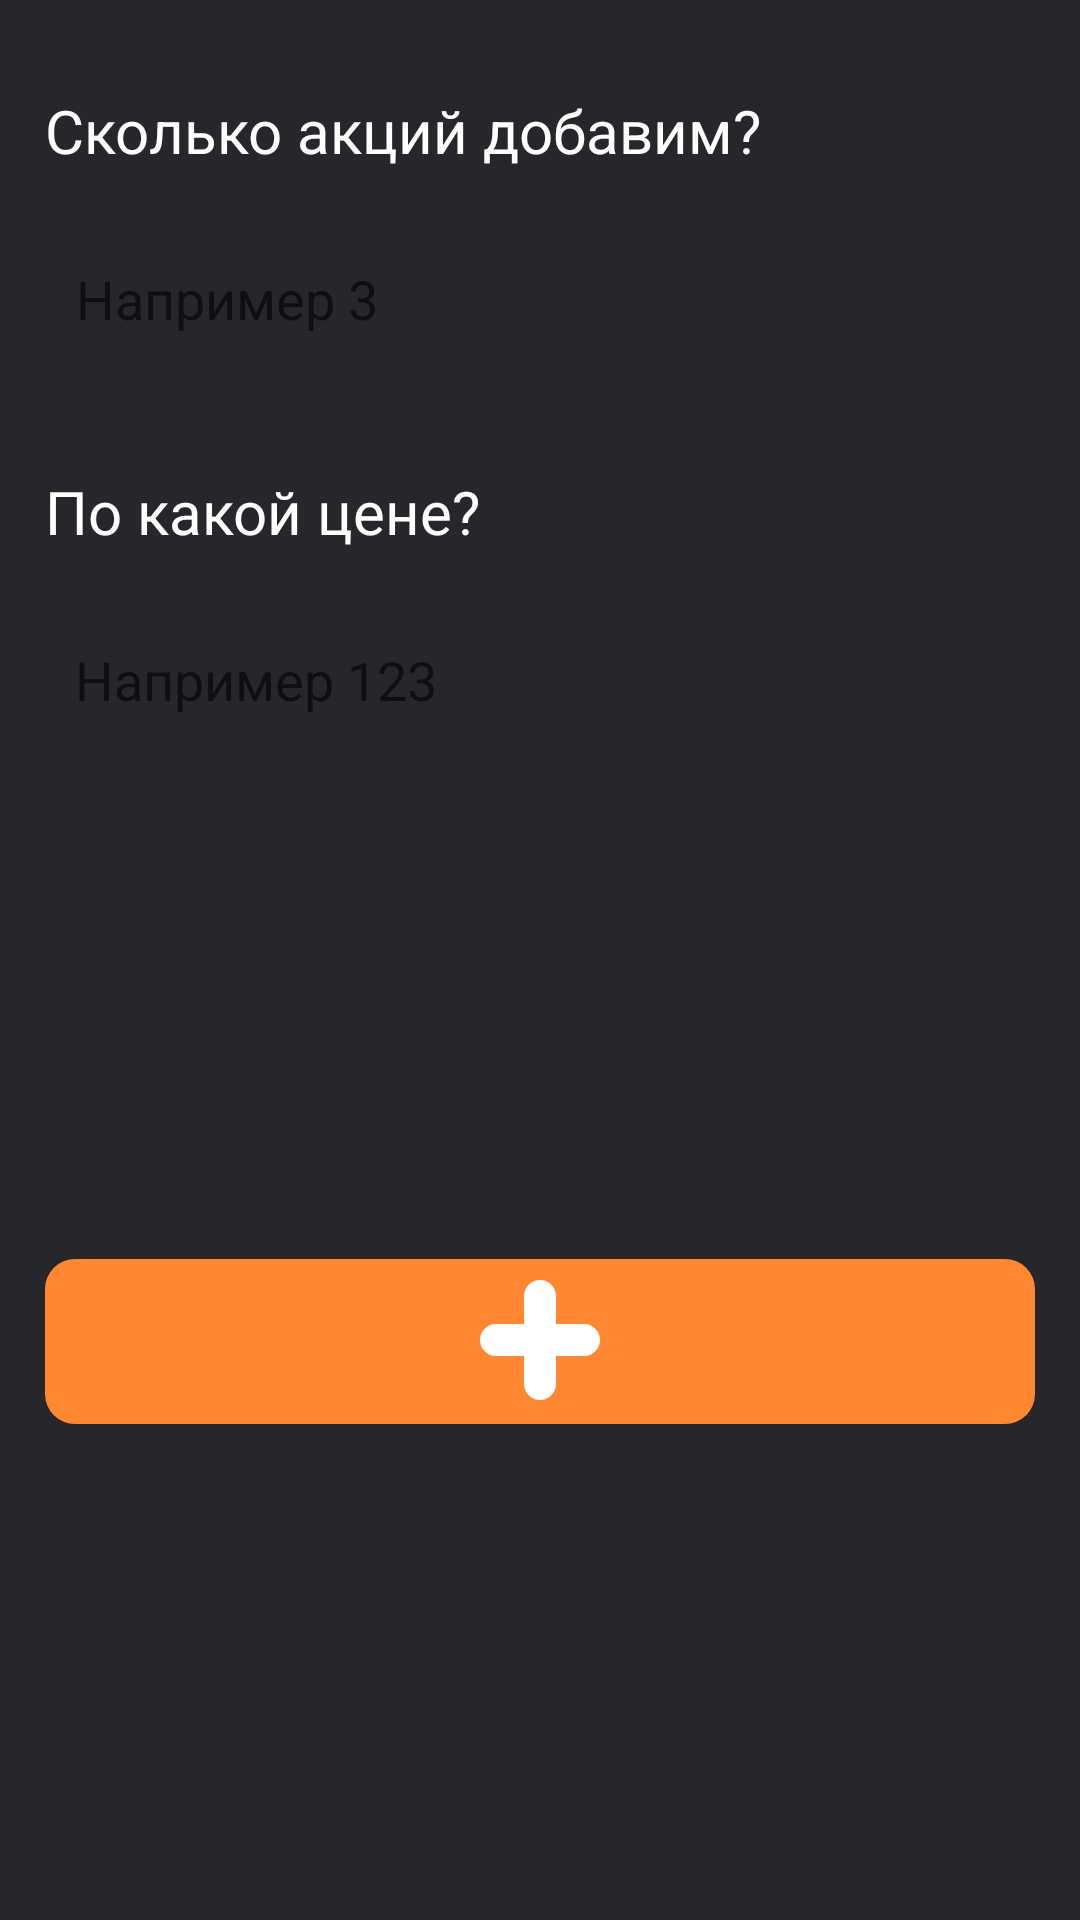

Write the Android layout XML for this screen, with the resource values it uses.
<!-- AndroidManifest.xml: application theme Theme.SharesBank -->
<!-- res/layout/activity_edit_share.xml -->
<?xml version="1.0" encoding="utf-8"?>
<androidx.constraintlayout.widget.ConstraintLayout xmlns:android="http://schemas.android.com/apk/res/android"
    xmlns:app="http://schemas.android.com/apk/res-auto"
    xmlns:tools="http://schemas.android.com/tools"
    android:layout_width="match_parent"
    android:layout_height="wrap_content"
    android:background="@color/main">

    <EditText
        android:id="@+id/addNumberEdited"
        android:layout_width="330dp"
        android:layout_height="55dp"
        android:layout_marginStart="30dp"
        android:layout_marginTop="15dp"
        android:layout_marginEnd="30dp"
        android:background="@drawable/round_white"
        android:gravity="center|left"
        android:hint="Например 3"
        android:padding="10dp"
        app:layout_constraintEnd_toEndOf="parent"
        app:layout_constraintHorizontal_bias="0.493"
        app:layout_constraintStart_toStartOf="parent"
        app:layout_constraintTop_toBottomOf="@+id/textView5" />

    <TextView
        android:id="@+id/textView5"
        android:layout_width="330dp"
        android:layout_height="wrap_content"
        android:layout_marginStart="30dp"
        android:layout_marginTop="30dp"
        android:layout_marginEnd="30dp"
        android:text="Сколько акций добавим?"
        android:textColor="@color/white"
        android:textSize="20sp"
        app:layout_constraintEnd_toEndOf="parent"
        app:layout_constraintStart_toStartOf="parent"
        app:layout_constraintTop_toTopOf="parent" />

    <ImageButton
        android:id="@+id/saveEditedShare"
        android:layout_width="330dp"
        android:layout_height="55dp"
        android:layout_marginStart="30dp"
        android:layout_marginTop="30dp"
        android:layout_marginEnd="30dp"
        android:layout_marginBottom="30dp"
        app:layout_constraintBottom_toBottomOf="parent"
        app:layout_constraintEnd_toEndOf="parent"
        app:layout_constraintStart_toStartOf="parent"
        app:layout_constraintTop_toBottomOf="@+id/sharesPriceEdited"
        app:srcCompat="@drawable/bigplus" />

    <TextView
        android:id="@+id/textView6"
        android:layout_width="330dp"
        android:layout_height="wrap_content"
        android:layout_marginStart="30dp"
        android:layout_marginTop="30dp"
        android:layout_marginEnd="30dp"
        android:text="По какой цене?"
        android:textColor="@color/white"
        android:textSize="20sp"
        app:layout_constraintEnd_toEndOf="parent"
        app:layout_constraintStart_toStartOf="parent"
        app:layout_constraintTop_toBottomOf="@+id/addNumberEdited" />

    <EditText
        android:id="@+id/sharesPriceEdited"
        android:layout_width="330dp"
        android:layout_height="55dp"
        android:layout_marginStart="30dp"
        android:layout_marginTop="15dp"
        android:layout_marginEnd="30dp"
        android:background="@drawable/round_white"
        android:gravity="center|left"
        android:hint="Например 123"
        android:padding="10dp"
        app:layout_constraintEnd_toEndOf="parent"
        app:layout_constraintStart_toStartOf="parent"
        app:layout_constraintTop_toBottomOf="@+id/textView6" />
</androidx.constraintlayout.widget.ConstraintLayout>
<!-- resources referenced by this layout -->
<resources>
  <color name="main">#FF26262B</color>
  <color name="white">#FFFFFFFF</color>
  <!-- drawable bigplus (drawable) -->
  <vector xmlns:android="http://schemas.android.com/apk/res/android"
      android:width="330dp"
      android:height="55dp"
      android:viewportWidth="330"
      android:viewportHeight="55">
    <path
        android:pathData="M10,0L320,0A10,10 0,0 1,330 10L330,45A10,10 0,0 1,320 55L10,55A10,10 0,0 1,0 45L0,10A10,10 0,0 1,10 0z"
        android:fillColor="#FF8731"/>
    <path
        android:pathData="M165,7C167.95,7 170.33,9.39 170.33,12.33L170.33,41.67C170.33,44.61 167.95,47 165,47C162.05,47 159.67,44.61 159.67,41.67L159.67,12.33C159.67,9.39 162.05,7 165,7Z"
        android:fillColor="#ffffff"/>
    <path
        android:pathData="M145,27C145,24.05 147.39,21.67 150.33,21.67H179.67C182.61,21.67 185,24.05 185,27C185,29.95 182.61,32.33 179.67,32.33H150.33C147.39,32.33 145,29.95 145,27Z"
        android:fillColor="#ffffff"/>
  </vector>
  <style name="Theme.SharesBank" parent="Theme.MaterialComponents.DayNight.DarkActionBar">
          
          <item name="colorPrimary">@color/purple_500</item>
          <item name="colorPrimaryVariant">@color/purple_700</item>
          <item name="colorOnPrimary">@color/white</item>
          
          <item name="colorSecondary">@color/teal_200</item>
          <item name="colorSecondaryVariant">@color/teal_700</item>
          <item name="colorOnSecondary">@color/black</item>
          
          <item name="android:statusBarColor">?attr/colorPrimaryVariant</item>
          
          
          <item name="windowNoTitle">true</item>
          <item name="android:windowFullscreen">true</item>
      </style>
  <color name="purple_500">#FF6200EE</color>
  <color name="purple_700">#FF3700B3</color>
  <color name="teal_200">#FF03DAC5</color>
  <color name="teal_700">#FF018786</color>
  <color name="black">#FF000000</color>
</resources>
